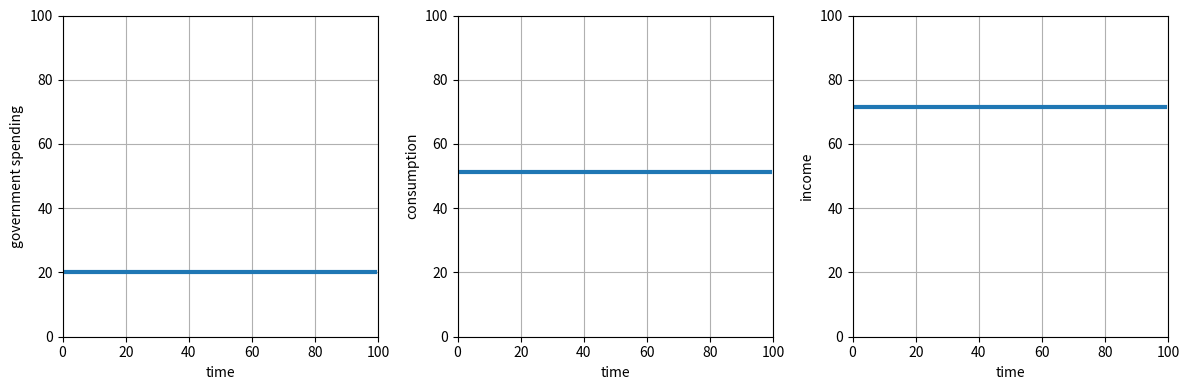
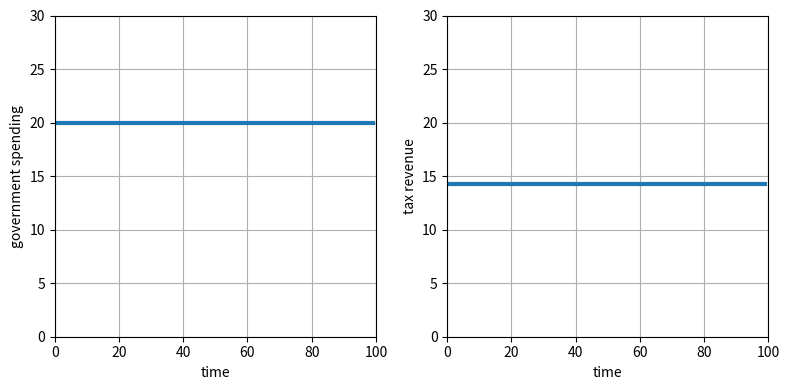
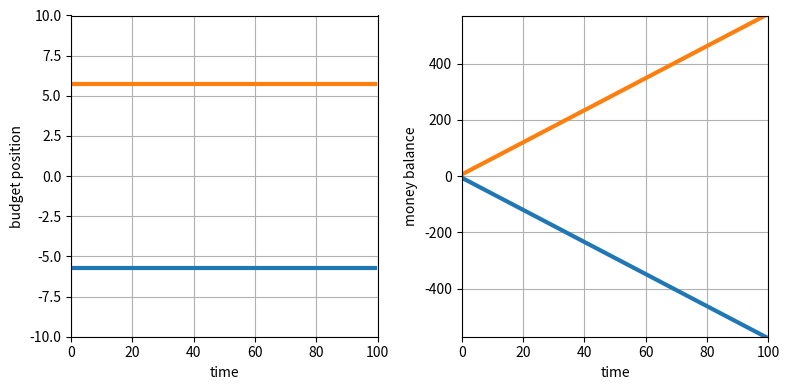

These charts were generated, in order, by the following Python code:
# -*- coding: utf-8 -*-

# This script describes a simple the iteration of a simple economic model based
# on government money. It is described in the accompanying iPython Notebook and at 
#
# http://misunderheard.org/monetary_economics/2017/06/03/simple_economy_with_government_money/
#

# %% Include requrie libraries
import matplotlib.pyplot as plt
import numpy as np

#%% Define the number of time steps

N = 100

#%% Set the government fiscal policy

G     = 20  # government spending
theta = 0.2 # tax rate

#%% Set the propensity to consume

alpha = 0.9

#%% Initialize containers to hold results

# These are arrays of length N (the number of time steps)
Y   = np.zeros(N) # income
T   = np.zeros(N) # tax revenue
C   = np.zeros(N) # consumption
H_h = np.zeros(N) # private savings
H_g = np.zeros(N) # government balance

#%% Run model

for t in range(0, N):
    
    # calculate total income for this time step (equation 1)
    Y[t] = G/(1 - alpha*(1-theta))
    
    # calculate the tax paid on income for this time step (3)
    T[t] = theta * Y[t]
    
    # calculate the consumption spending for this time step (4)
    C[t] = alpha*(1 - theta)*Y[t]
    
    # calculate the new level of private savings for this time step (5)
    H_h[t] = H_h[t-1] + Y[t] - T[t] - C[t]
    
    # calculate the new level of government money balance (6)
    H_g[t] = H_g[t-1] + T[t]- G
   
#%% Plot spending and income

# initialise plot figure
fig = plt.figure(figsize=(12, 4))

# plot government spending (G) through time
gov_plot = fig.add_subplot(131, xlim=(0, N), ylim=(0, 100))         # set axis limits
gov_plot.plot(range(N), np.repeat(G,N), lw=3)                       # plot constant G versus time
gov_plot.grid()                                                     # add gridlines
plt.xlabel('time')                                                  # label x axis
plt.ylabel('government spending')                                   # label y axis

# plot consumption spending (C) through time
consumption_plot = fig.add_subplot(132, xlim=(0, N), ylim=(0, 100)) # set axis limits
consumption_plot.plot(range(N), C, lw=3)                            # plot C versus time
consumption_plot.grid()                                             # add gridlines
plt.xlabel('time')                                                  # label x axis
plt.ylabel('consumption')                                           # label y axis

# plot aggregate income (Y) through time
income_plot = fig.add_subplot(133, xlim=(0, N), ylim=(0, 100))      # set axis limits
income_plot.plot(range(N), Y, lw=3)                                 # plot Y versus time
income_plot.grid()                                                  # add gridlines
plt.xlabel('time')                                                  # label x axis
plt.ylabel('income')                                                # label y axis

plt.tight_layout() # space subplots neatly

#%% Output some results from first time step

print(G)    # this is a constant
print(C[0]) # first time period - index 0
print(Y[0]) # first time period - index 0

#%% Plot government spending and tax revenue

# initialise plot figure
fig = plt.figure(figsize=(8, 4))

gov_plot = fig.add_subplot(121, xlim=(0, N), ylim=(0, np.max(G)*1.5))   # set axis limits
gov_plot.plot(range(N), np.repeat(G,N), lw=3)                           # plot constant G versus time
gov_plot.grid()                                                         # add gridlines
plt.xlabel('time')                                                      # label x axis
plt.ylabel('government spending')                                       # label y axis

tax_plot = fig.add_subplot(122, xlim=(0, N), ylim=(0, np.max(G)*1.5))   # set axis limits
tax_plot.plot(range(N), T, lw=3)                                        # plot tax revenue versus time
tax_plot.grid()                                                         # add gridlines
plt.xlabel('time')                                                      # label x axis
plt.ylabel('tax revenue')                                               # label y axis

plt.tight_layout() # space subplots neatly

#%% Out put some results from first time step

# Government spending (constant)
print(G)
# Tax revenue
print(T[0])
# Government budget position (deficit)
print(T[0]-G)
# Private saving rate
Y[0] - T[0] - C[0] # alternative formulation: (1-alpha)*(1-theta)*Y[0]

#%% Plot sector budget and balances

# initialise plot figure
fig = plt.figure(figsize=(8, 4))

budget_plot = fig.add_subplot(121, xlim=(0, N), ylim=(-10, 10))                     # set axis limits
budget_plot.plot(range(N), T-np.repeat(G,N), lw=3)                                  # plot gov budget versus time
budget_plot.plot(range(N), Y-T-C, lw=3)                                             # plot private budget versus time
budget_plot.grid()                                                                  # add gridlines
plt.xlabel('time')                                                                  # label x axis
plt.ylabel('budget position')                                                       # label y axis

balance_plot = fig.add_subplot(122, xlim=(0, N), ylim=(np.min(H_g), np.max(H_h)))   # set axis limits
balance_plot.plot(range(N), H_g, lw=3)                                              # plot gov balance versus time
balance_plot.plot(range(N), H_h, lw=3)                                              # plot private balance versus time
balance_plot.grid()                                                                 # add gridlines
plt.xlabel('time')                                                                  # label x axis
plt.ylabel('money balance')                                                         # label y axis

plt.tight_layout() # space subplots neatly

#%% Output sector balances at last time step

print(H_h[-1]) # the -1 index represents the last value in the array
print(H_g[-1])
